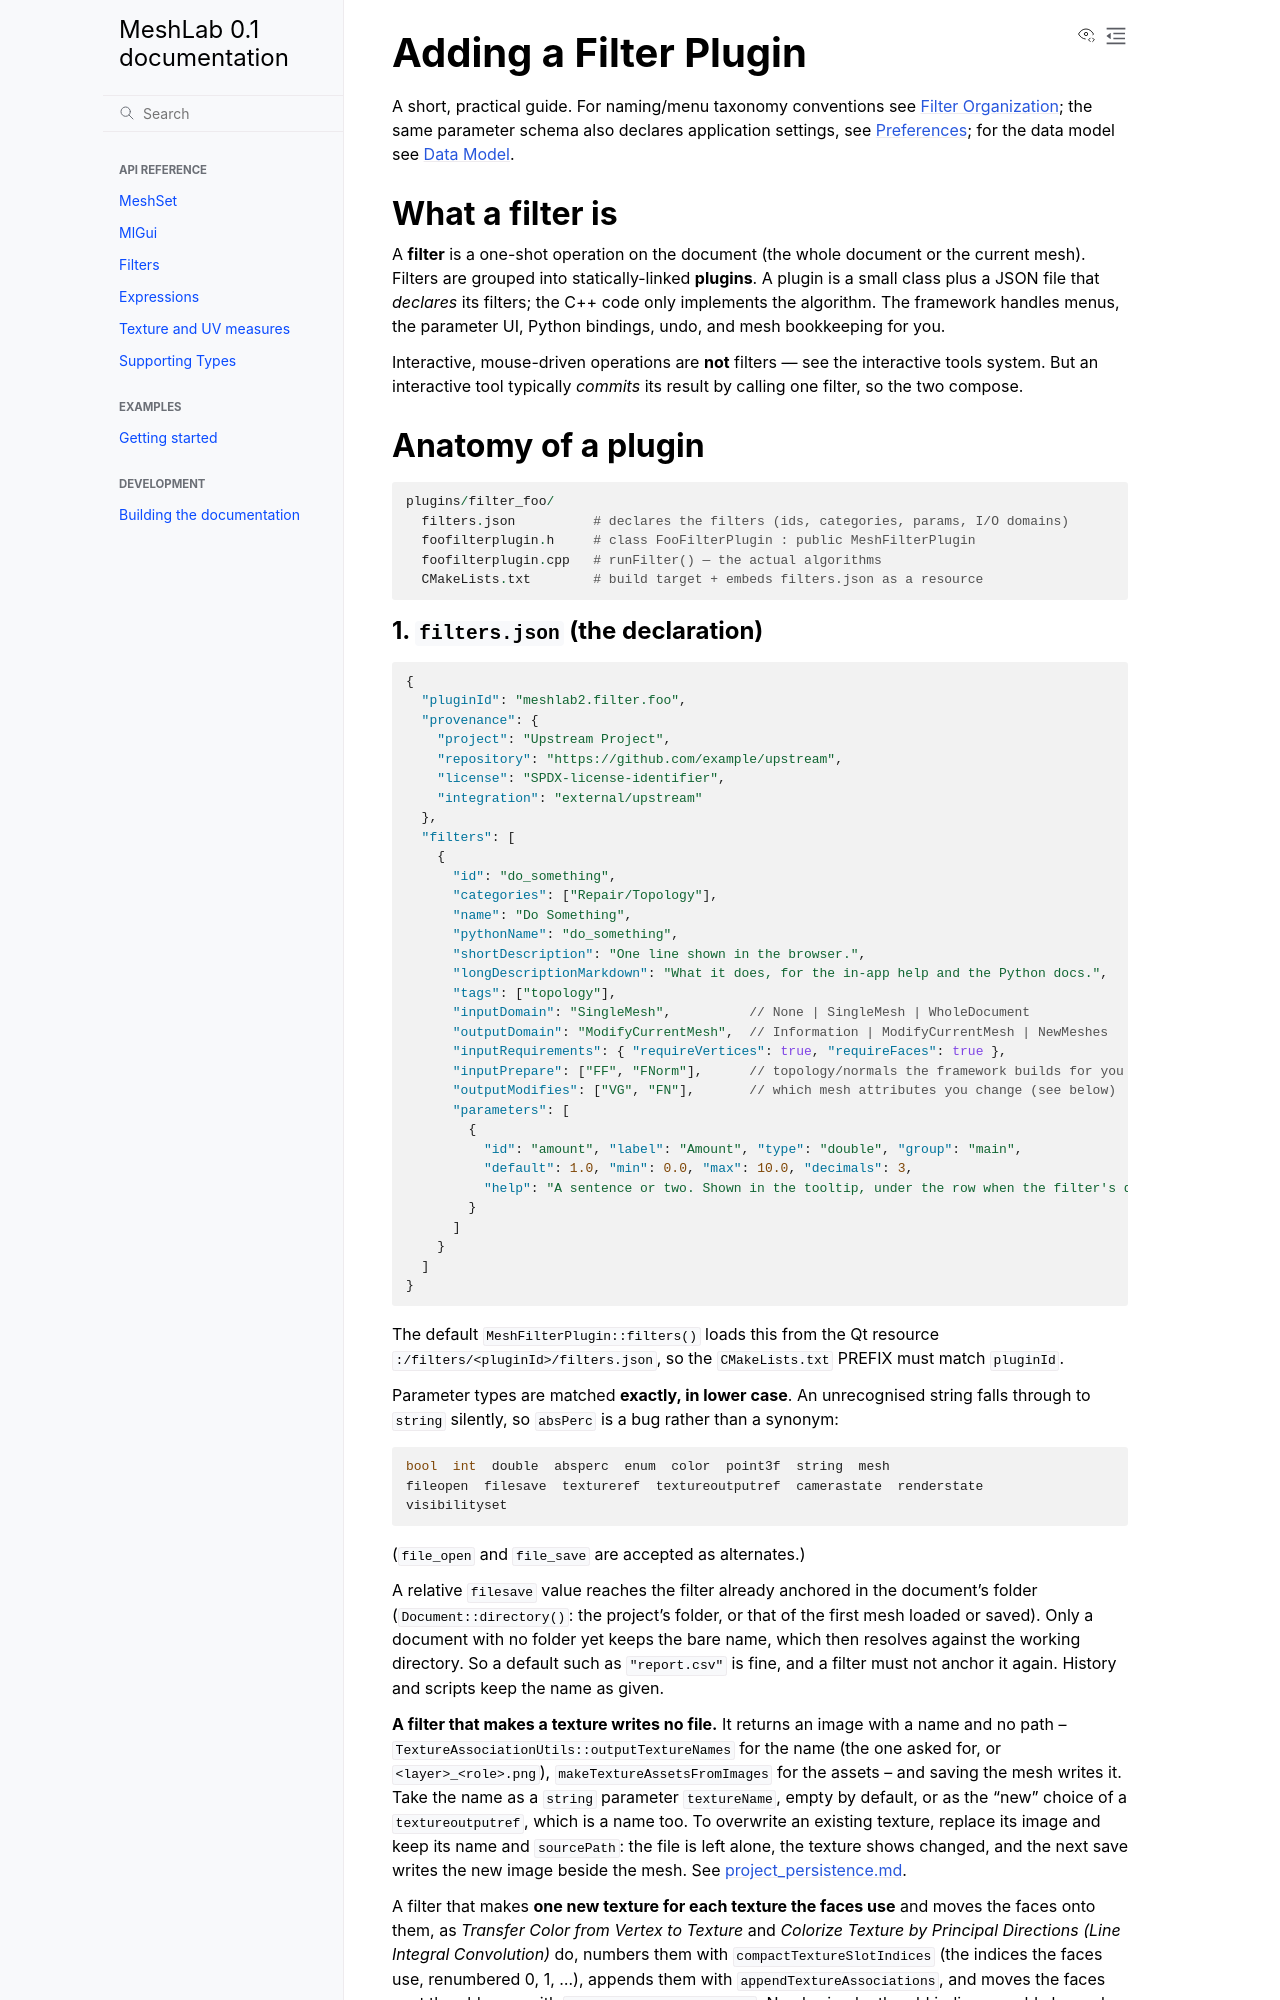

repository: cnr-isti-vclab/meshlab2 · page: nightly/design/adding_a_filter.html · generator: sphinx

# Adding a Filter Plugin

A short, practical guide. For naming/menu taxonomy conventions see
[Filter Organization](filter_organization.md); the same parameter schema also
declares application settings, see [Preferences](preferences.md); for the data model see
[Data Model](data_model.md).

## What a filter is

A **filter** is a one-shot operation on the document (the whole document or the
current mesh). Filters are grouped into statically-linked **plugins**. A plugin
is a small class plus a JSON file that *declares* its filters; the C++ code only
implements the algorithm. The framework handles menus, the parameter UI, Python
bindings, undo, and mesh bookkeeping for you.

Interactive, mouse-driven operations are **not** filters — see the interactive
tools system. But an interactive tool typically *commits* its result by calling
one filter, so the two compose.

## Anatomy of a plugin

```
plugins/filter_foo/
  filters.json          # declares the filters (ids, categories, params, I/O domains)
  foofilterplugin.h     # class FooFilterPlugin : public MeshFilterPlugin
  foofilterplugin.cpp   # runFilter() — the actual algorithms
  CMakeLists.txt        # build target + embeds filters.json as a resource
```
